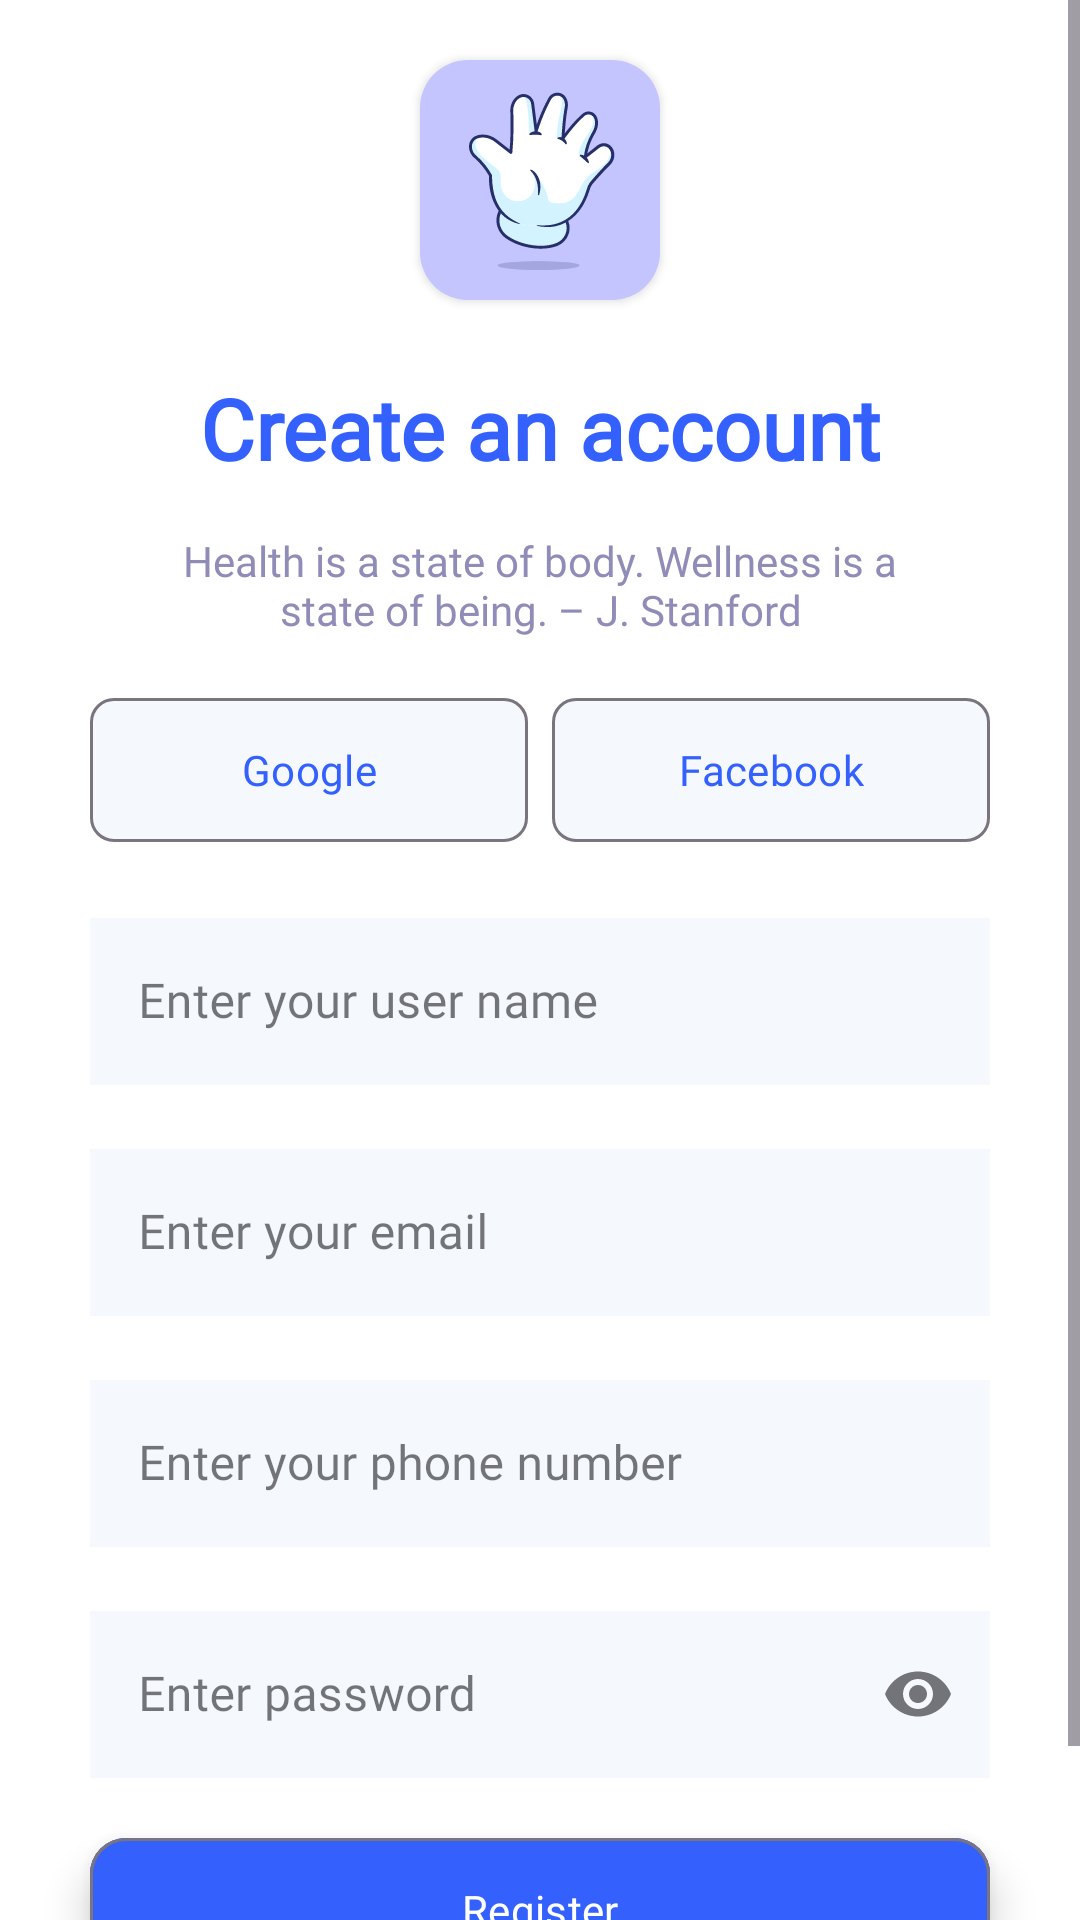

Produce the Android XML layout that renders to this screen, including the resource entries it uses.
<!-- AndroidManifest.xml: application theme Theme.WellnessBuddy -->
<!-- res/layout/fragment_sign_up.xml -->
<?xml version="1.0" encoding="utf-8"?>
<layout
    xmlns:android="http://schemas.android.com/apk/res/android"
    xmlns:app="http://schemas.android.com/apk/res-auto"
    xmlns:tools="http://schemas.android.com/tools">

    <ScrollView
        android:layout_width="match_parent"
        android:layout_height="match_parent"
        android:fillViewport="true">

        <androidx.constraintlayout.widget.ConstraintLayout
            android:layout_width="match_parent"
            android:layout_height="wrap_content"
            android:background="@color/white"
            tools:context=".auth.Fragments.SignUpFragment">

            <androidx.cardview.widget.CardView
                android:id="@+id/imageView"
                android:layout_width="80dp"
                android:layout_height="80dp"
                android:layout_marginTop="20dp"
                app:cardBackgroundColor="@android:color/transparent"
                app:cardCornerRadius="16dp"
                app:layout_constraintEnd_toEndOf="parent"
                app:layout_constraintStart_toStartOf="parent"
                app:layout_constraintTop_toTopOf="parent">

                <ImageView
                    android:layout_width="match_parent"
                    android:layout_height="match_parent"
                    android:src="@drawable/auth"
                    android:scaleType="centerCrop" />
            </androidx.cardview.widget.CardView>

            <TextView
                android:id="@+id/textView2"
                android:fontFamily="@font/poppins_bold"
                android:layout_width="wrap_content"
                android:layout_height="wrap_content"
                android:text="Create an account"
                android:textColor="@color/color_primary_light"
                android:textStyle="bold"
                android:textSize="28sp"
                android:layout_marginTop="24dp"
                app:layout_constraintEnd_toEndOf="parent"
                app:layout_constraintStart_toStartOf="parent"
                app:layout_constraintTop_toBottomOf="@+id/imageView" />

            <TextView
                android:id="@+id/textView3"
                android:layout_width="240dp"
                android:layout_height="wrap_content"
                android:textColor="@color/color_secondary_light"
                android:layout_marginTop="16dp"
                android:fontFamily="@font/poppins"
                android:text="Health is a state of body. Wellness is a state of being. – J. Stanford"
                android:textAlignment="center"
                app:layout_constraintEnd_toEndOf="parent"
                app:layout_constraintStart_toStartOf="parent"
                app:layout_constraintTop_toBottomOf="@+id/textView2" />

            <LinearLayout
                android:id="@+id/socialButtonsLayout"
                android:layout_width="0dp"
                android:layout_height="wrap_content"
                android:orientation="horizontal"
                android:layout_marginTop="16dp"
                app:layout_constraintEnd_toEndOf="@+id/textInputLayout3"
                app:layout_constraintStart_toStartOf="@+id/textInputLayout3"
                app:layout_constraintTop_toBottomOf="@+id/textView3">

                <com.google.android.material.button.MaterialButton
                    android:id="@+id/btnGoogle"
                    style="@style/Widget.Material3.Button.OutlinedButton"
                    android:layout_width="0dp"
                    android:layout_height="56dp"
                    android:layout_weight="1"
                    android:layout_marginEnd="4dp"
                    android:backgroundTint="@color/color_bg_light"
                    android:drawableLeft="@drawable/ic_google"
                    android:drawablePadding="8dp"
                    android:fontFamily="@font/poppins"
                    android:text="Google"
                    android:textAllCaps="false"
                    app:cornerRadius="8dp" />

                <com.google.android.material.button.MaterialButton
                    android:id="@+id/btnFacebook"
                    style="@style/Widget.Material3.Button.OutlinedButton"
                    android:layout_width="0dp"
                    android:layout_height="56dp"
                    android:layout_weight="1"
                    android:layout_marginStart="4dp"
                    android:backgroundTint="@color/color_bg_light"
                    android:drawableLeft="@drawable/ic_facebook"
                    android:drawablePadding="8dp"
                    android:fontFamily="@font/poppins"
                    android:text="Facebook"
                    android:textAllCaps="false"
                    app:cornerRadius="8dp" />
            </LinearLayout>

            <com.google.android.material.textfield.TextInputLayout
                android:id="@+id/textInputLayout3"
                style="@style/Widget.MaterialComponents.TextInputLayout.OutlinedBox"
                android:layout_width="match_parent"
                android:layout_height="wrap_content"
                android:layout_marginHorizontal="30dp"
                android:layout_marginTop="16dp"
                android:hint="Enter your user name"
                app:endIconMode="clear_text"
                app:layout_constraintTop_toBottomOf="@+id/socialButtonsLayout">

                <com.google.android.material.textfield.TextInputEditText
                    android:id="@+id/UserName"
                    android:layout_width="match_parent"
                    android:layout_height="wrap_content"
                    android:inputType="text"
                    android:fontFamily="@font/poppins"
                    android:background="@color/color_bg_light"
                    android:textColorHint="#425ADC" />
            </com.google.android.material.textfield.TextInputLayout>

            <com.google.android.material.textfield.TextInputLayout
                android:id="@+id/emailLayout"
                android:layout_width="match_parent"
                android:layout_height="wrap_content"
                android:layout_marginHorizontal="30dp"
                android:layout_marginTop="16dp"
                android:hint="Enter your email"
                style="@style/Widget.MaterialComponents.TextInputLayout.OutlinedBox"
                app:endIconMode="clear_text"
                app:layout_constraintTop_toBottomOf="@+id/textInputLayout3">

                <com.google.android.material.textfield.TextInputEditText
                    android:id="@+id/signupEmail"
                    android:layout_width="match_parent"
                    android:layout_height="wrap_content"
                    android:inputType="textEmailAddress"
                    android:background="@color/color_bg_light"
                    android:textColorHint="@color/color_primary_light"
                    android:fontFamily="@font/poppins"/>
            </com.google.android.material.textfield.TextInputLayout>

            <com.google.android.material.textfield.TextInputLayout
                android:id="@+id/phoneLayout"
                android:layout_width="match_parent"
                android:layout_height="wrap_content"
                android:layout_marginHorizontal="30dp"
                android:layout_marginTop="16dp"
                android:hint="Enter your phone number"
                style="@style/Widget.MaterialComponents.TextInputLayout.OutlinedBox"
                app:endIconMode="clear_text"
                app:layout_constraintTop_toBottomOf="@+id/emailLayout">

                <com.google.android.material.textfield.TextInputEditText
                    android:id="@+id/signupPhoneNumber"
                    android:layout_width="match_parent"
                    android:layout_height="wrap_content"
                    android:background="@color/color_bg_light"
                    android:inputType="phone"
                    android:textColorHint="@color/color_primary_light"
                    android:fontFamily="@font/poppins" />
            </com.google.android.material.textfield.TextInputLayout>

            <com.google.android.material.textfield.TextInputLayout
                android:id="@+id/signuppassword"
                style="@style/Widget.MaterialComponents.TextInputLayout.OutlinedBox"
                android:layout_width="match_parent"
                android:layout_height="wrap_content"
                android:layout_marginHorizontal="30dp"
                android:layout_marginTop="16dp"
                android:hint="Enter password"
                app:endIconMode="password_toggle"
                app:layout_constraintTop_toBottomOf="@+id/phoneLayout">

                <com.google.android.material.textfield.TextInputEditText
                    android:id="@+id/SignupPasswordET"
                    android:layout_width="match_parent"
                    android:layout_height="wrap_content"
                    android:background="@color/color_bg_light"
                    android:inputType="textPassword"
                    android:textColorHint="@color/color_primary_light"
                    android:fontFamily="@font/poppins" />
            </com.google.android.material.textfield.TextInputLayout>

            <com.google.android.material.button.MaterialButton
                android:id="@+id/signupBtn"
                style="@style/Widget.Material3.Button.OutlinedButton"
                android:layout_width="0dp"
                android:layout_height="56dp"
                android:backgroundTint="#3461FD"
                android:drawablePadding="8dp"
                android:layout_marginTop="16dp"
                android:fontFamily="@font/poppins_medium"
                android:shadowColor="@color/black"
                android:text="Register"
                android:elevation="8dp"
                android:textAllCaps="false"
                android:textColor="#FFFF"
                app:cornerRadius="12dp"
                app:layout_constraintEnd_toEndOf="@+id/signuppassword"
                app:layout_constraintStart_toStartOf="@+id/signuppassword"
                app:layout_constraintTop_toBottomOf="@+id/signuppassword" />

            <TextView
                android:id="@+id/signInText"
                android:layout_width="wrap_content"
                android:layout_height="wrap_content"
                android:text="Do you have account? Sign In"
                android:fontFamily="@font/poppins"
                android:layout_marginTop="4dp"
                android:layout_marginBottom="16dp"
                android:textColor="@color/color_primary_light"
                app:layout_constraintStart_toStartOf="@id/signupBtn"
                app:layout_constraintTop_toBottomOf="@id/signupBtn"
                app:layout_constraintBottom_toBottomOf="parent"/>

        </androidx.constraintlayout.widget.ConstraintLayout>
    </ScrollView>
</layout>
<!-- resources referenced by this layout -->
<resources>
  <color name="black">#FF000000</color>
  <color name="color_bg_light">#F5F9FE</color>
  <color name="color_primary_light">#3461FD</color>
  <color name="color_secondary_light">#908cb8</color>
  <color name="white">#FFFFFFFF</color>
  <!-- drawable auth: vector/xml drawable (drawable, 9352 chars, omitted) -->
  <style name="Theme.WellnessBuddy" parent="Base.Theme.WellnessBuddy" />
  <style name="Base.Theme.WellnessBuddy" parent="Theme.Material3.DayNight.NoActionBar">
          
          <item name="colorPrimary">@color/color_primary_light</item>
          <item name="colorPrimaryVariant">@color/color_secondary_light</item>
          <item name="colorOnPrimary">@color/color_on_primary_light</item>
          <item name="android:colorBackground">@color/color_background_light</item>
          <item name="colorSurface">@color/color_surface_light</item>
          <item name="colorSecondary">@color/color_secondary_light</item>
      </style>
  <color name="color_on_primary_light">#ffffff</color>
  <color name="color_background_light">#faf8ff</color>
  <color name="color_surface_light">#faf8ff</color>
</resources>
